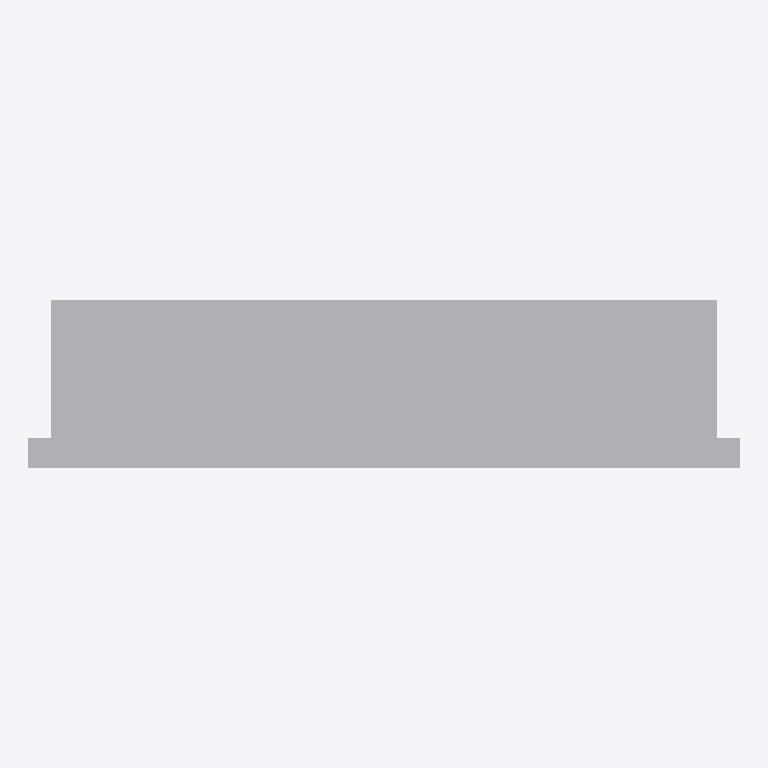
Plan cut of the same IFC building model at storey 'Ebene 0' (level 0.00 m, cut at 1.40 m), seen from above with north up, elements coloured by IFC class: 1 other element (light grey). Cut surfaces are drawn darker.
Extent 1.0 m × 0.2 m × 1.8 m (x, y, z). Storeys (1): Ebene 0 at 0.00 m. Elements (1): 1 IfcBuildingElementProxy.

HEADER;
FILE_DESCRIPTION(('ViewDefinition [CoordinationView_V2.0]','ExchangeRequirement []'),'2;1');
FILE_NAME('','2024-05-07T10:32:31',(''),(''),'ODA IFC SDK 22.6','22.1.1.516 - Exporter 22.1.1.516 - Default UI','');
FILE_SCHEMA(('IFC4'));
ENDSEC;
DATA;
#93=IFCPROJECT('3JkdSrIPPFBg8WI9Yiw3Uw',#20,'',$,$,'','',(#86),#83);
#105=IFCSITE('3JkdSrIPPFBg8WI9Yiw3Uu',#20,'Default',$,$,#104,$,$,.ELEMENT.,(42,24,53,508911),(-71,-15,-29,-58837),0.0,$,$);
#95=IFCBUILDING('3JkdSrIPPFBg8WI9Yiw3Ux',#20,'',$,$,#16,$,'',.ELEMENT.,$,$,#94);
#98=IFCBUILDINGSTOREY('3JkdSrIPPFBg8WI9XJ5yzH',#20,'Ebene 0',$,'Ebene:Ebene 1',#97,$,'Ebene 0',.ELEMENT.,0.0);
#218=IFCBUILDINGELEMENTPROXY('0Yjfl0fAH8hPZldt_wMs87',#20,'DB_ZIM32_Vitrine_ohne_Sockelverkleidung:DB_ZIM32_Vitrine_ohne_Sockelverkleidung:14793555',$,'DB_ZIM32_Vitrine_ohne_Sockelverkleidung:DB_ZIM32_Vitrine_ohne_Sockelverkleidung',#217,#214,'14793555',.NOTDEFINED.);
ENDSEC;
